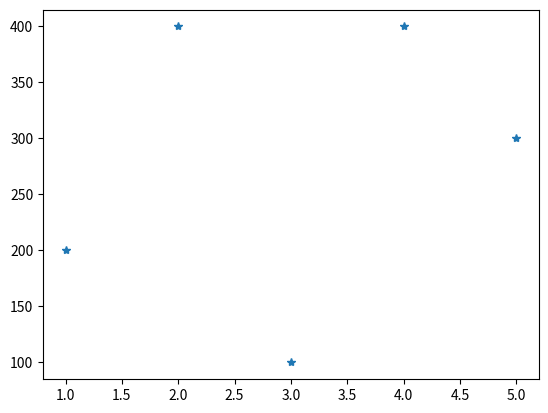

Generate this figure with matplotlib:
import matplotlib.pyplot as plt
import numpy as np
x=np.array([1,2,3,4,5])
y=np.array([200,400,100,400,300])
#plt.plot(x,y)
plt.plot(x,y,'*')
plt.show()